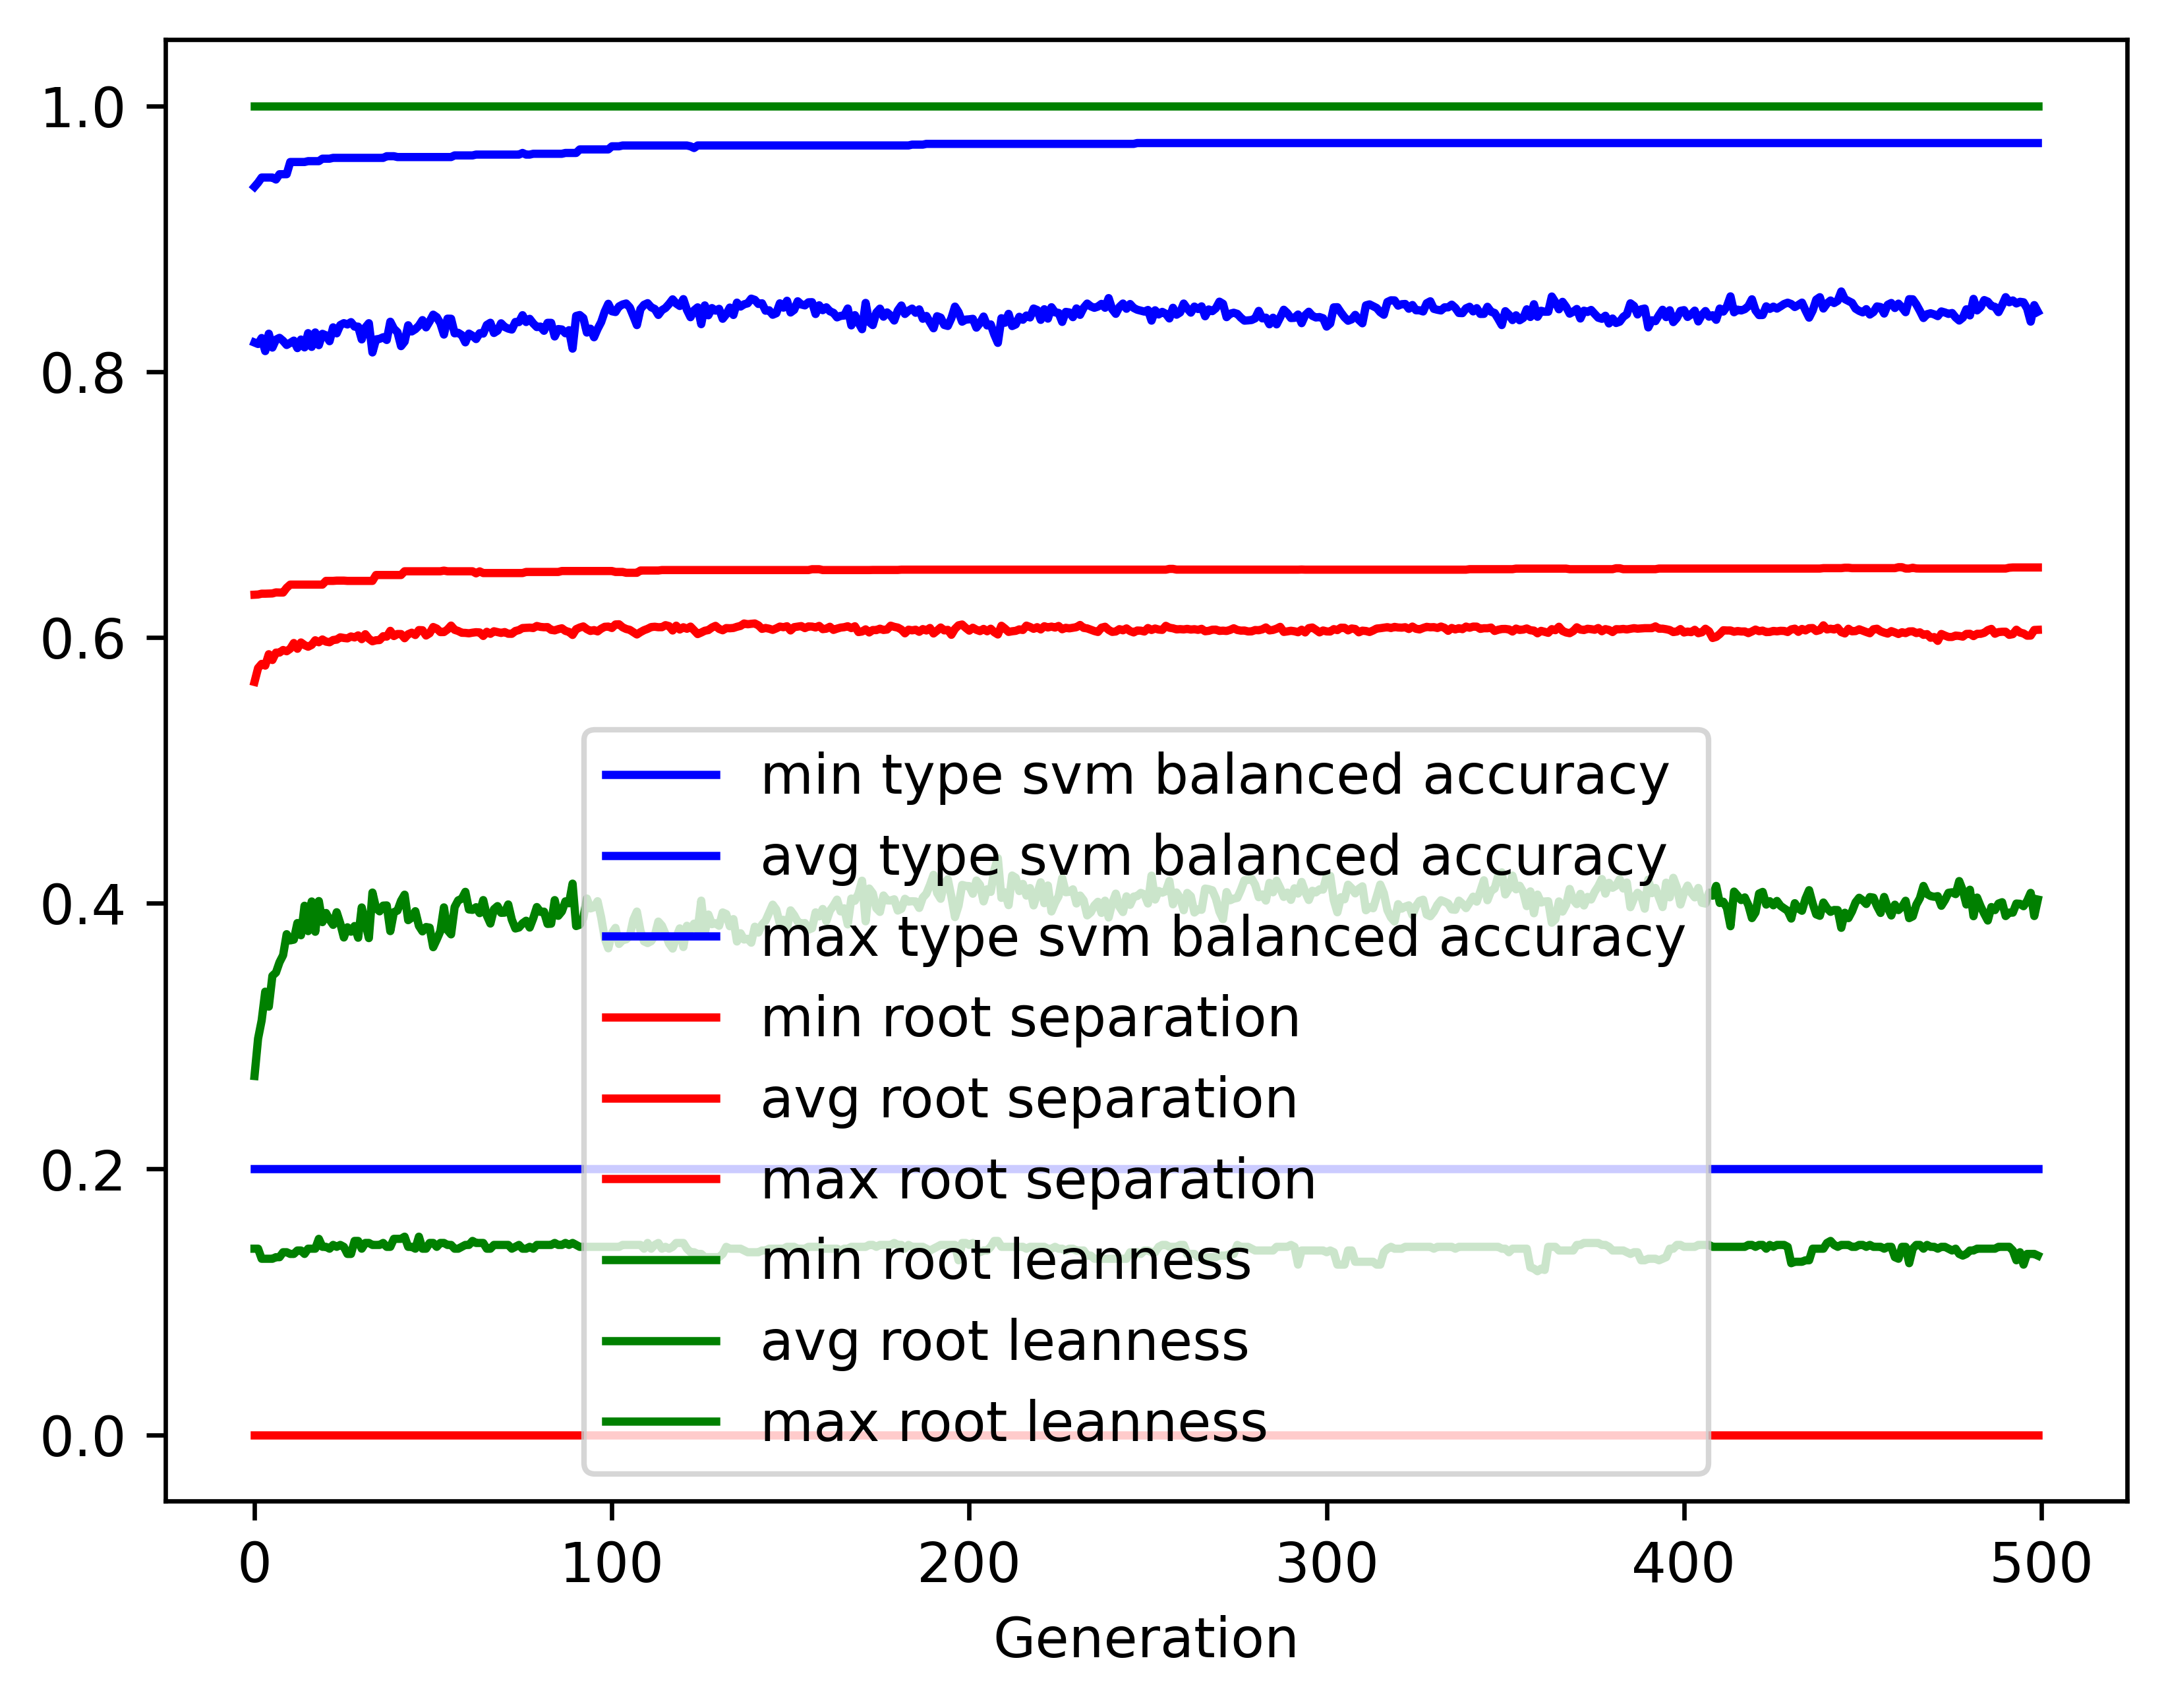

Data behind this chart, as committed beside it:
gen, evals, gen_feats, explored, type svm balanced accuracy_min, type svm balanced accuracy_avg, type svm balanced accuracy_max, type svm balanced accuracy_std, root separation_min, root separation_avg, root separation_max, root separation_std, root leanness_min, root leanness_avg, root leanness_max, root leanness_std
0, 500, 393, 393, 0.2, 0.8219, 0.9391, 0.141, 0.0, 0.5665, 0.6321, 0.07929, 0.14, 0.27, 1.0, 0.1471
1, 673, 620, 621, 0.2, 0.8208, 0.9422, 0.1147, 0.0, 0.5769, 0.6323, 0.04756, 0.14, 0.2982, 1.0, 0.1272
2, 728, 672, 847, 0.2, 0.8253, 0.946, 0.08991, 0.0, 0.5801, 0.6329, 0.0374, 0.1325, 0.3117, 1.0, 0.1129
3, 711, 681, 1047, 0.2, 0.8154, 0.946, 0.1086, 0.0, 0.5788, 0.6329, 0.04137, 0.1325, 0.3334, 1.0, 0.1319
4, 733, 684, 1244, 0.2, 0.8285, 0.946, 0.09502, 0.0, 0.5873, 0.633, 0.03882, 0.1325, 0.3222, 1.0, 0.1271
5, 733, 679, 1419, 0.2, 0.8181, 0.946, 0.1164, 0.0, 0.583, 0.6331, 0.04296, 0.1325, 0.3453, 1.0, 0.1492
6, 735, 728, 1628, 0.2, 0.8241, 0.9445, 0.1058, 0.0, 0.5886, 0.6339, 0.03971, 0.1336, 0.3478, 1.0, 0.144
7, 737, 731, 1810, 0.2, 0.8254, 0.9485, 0.1061, 0.0, 0.5886, 0.6338, 0.03984, 0.1336, 0.3556, 1.0, 0.1405
8, 743, 744, 1981, 0.2, 0.8231, 0.9485, 0.1001, 0.0, 0.5905, 0.6338, 0.03983, 0.1374, 0.3609, 1.0, 0.1395
9, 724, 706, 2133, 0.2, 0.82, 0.9485, 0.1009, 0.0, 0.5896, 0.6373, 0.03942, 0.1374, 0.3767, 1.0, 0.1435
10, 734, 725, 2293, 0.2, 0.8216, 0.9577, 0.1063, 0.0, 0.5915, 0.6397, 0.03896, 0.1361, 0.372, 1.0, 0.1438
11, 728, 718, 2428, 0.2, 0.8233, 0.9577, 0.09779, 0.0, 0.5958, 0.6397, 0.03756, 0.1361, 0.3726, 1.0, 0.1379
12, 714, 734, 2555, 0.2, 0.8177, 0.9577, 0.1065, 0.0, 0.5915, 0.6397, 0.03889, 0.1387, 0.3851, 1.0, 0.1479
13, 718, 746, 2698, 0.2, 0.8241, 0.9577, 0.1014, 0.0, 0.5962, 0.6397, 0.03951, 0.1387, 0.3759, 1.0, 0.1456
14, 705, 732, 2821, 0.2, 0.8182, 0.9577, 0.09981, 0.0, 0.5942, 0.6397, 0.03834, 0.1361, 0.3981, 1.0, 0.1424
15, 716, 716, 2951, 0.2, 0.829, 0.9584, 0.1023, 0.0, 0.593, 0.6397, 0.03903, 0.14, 0.379, 1.0, 0.1489
16, 708, 744, 3093, 0.2, 0.8186, 0.9584, 0.101, 0.0, 0.5944, 0.6397, 0.03904, 0.14, 0.4013, 1.0, 0.1449
17, 726, 738, 3206, 0.2, 0.8295, 0.9584, 0.09739, 0.0, 0.5978, 0.6397, 0.03782, 0.14, 0.3785, 1.0, 0.1456
18, 694, 729, 3299, 0.2, 0.8199, 0.9584, 0.1001, 0.0, 0.5963, 0.6397, 0.03869, 0.1474, 0.4016, 1.0, 0.1443
19, 711, 751, 3418, 0.2, 0.8284, 0.9602, 0.09769, 0.0, 0.5984, 0.6397, 0.03808, 0.1414, 0.3857, 1.0, 0.1417
20, 699, 759, 3511, 0.2, 0.8273, 0.9602, 0.097, 0.0, 0.5968, 0.6425, 0.03804, 0.1414, 0.3926, 1.0, 0.1421
21, 713, 758, 3610, 0.2, 0.8229, 0.9602, 0.1094, 0.0, 0.5963, 0.6425, 0.04098, 0.14, 0.3876, 1.0, 0.156
22, 717, 775, 3702, 0.2, 0.8333, 0.9608, 0.09249, 0.0, 0.598, 0.6425, 0.03768, 0.1429, 0.3837, 1.0, 0.139
23, 702, 758, 3789, 0.2, 0.8288, 0.9608, 0.09302, 0.0, 0.5983, 0.6427, 0.0391, 0.1414, 0.3932, 1.0, 0.1385
24, 706, 801, 3872, 0.2, 0.835, 0.9608, 0.08978, 0.0, 0.6001, 0.6427, 0.03867, 0.1429, 0.3848, 1.0, 0.1363
25, 712, 766, 3966, 0.2, 0.8365, 0.9608, 0.09719, 0.0, 0.5996, 0.6427, 0.04013, 0.1414, 0.3742, 1.0, 0.1504
26, 710, 779, 4038, 0.2, 0.8355, 0.9608, 0.0921, 0.0, 0.5993, 0.6425, 0.03967, 0.1361, 0.3819, 1.0, 0.1475
27, 709, 801, 4116, 0.2, 0.8372, 0.9608, 0.09602, 0.0, 0.6007, 0.6425, 0.04037, 0.1361, 0.3786, 1.0, 0.1498
28, 707, 775, 4188, 0.2, 0.8339, 0.9608, 0.1006, 0.0, 0.6, 0.6425, 0.04113, 0.1459, 0.3828, 1.0, 0.1498
29, 705, 774, 4254, 0.2, 0.8338, 0.9608, 0.1007, 0.0, 0.6015, 0.6425, 0.041, 0.1459, 0.374, 1.0, 0.1578
30, 722, 776, 4321, 0.2, 0.8242, 0.9608, 0.1043, 0.0, 0.5987, 0.6425, 0.04148, 0.14, 0.3968, 1.0, 0.1499
31, 723, 751, 4382, 0.2, 0.8331, 0.9608, 0.0957, 0.0, 0.6024, 0.6425, 0.03987, 0.1443, 0.3856, 1.0, 0.1476
32, 713, 778, 4455, 0.2, 0.8364, 0.9608, 0.1029, 0.0, 0.5991, 0.6425, 0.0409, 0.1443, 0.3737, 1.0, 0.1573
33, 699, 775, 4506, 0.2, 0.8144, 0.9608, 0.1155, 0.0, 0.5971, 0.6425, 0.04334, 0.1429, 0.408, 1.0, 0.1599
34, 695, 763, 4565, 0.2, 0.8242, 0.9608, 0.1075, 0.0, 0.5979, 0.6469, 0.04127, 0.1429, 0.3965, 1.0, 0.1616
35, 699, 762, 4622, 0.2, 0.8246, 0.9608, 0.1117, 0.0, 0.598, 0.6469, 0.04264, 0.1429, 0.3939, 1.0, 0.16
36, 713, 777, 4669, 0.2, 0.8259, 0.9608, 0.1037, 0.0, 0.6009, 0.6469, 0.04136, 0.1443, 0.3982, 1.0, 0.1515
37, 726, 741, 4716, 0.2, 0.8238, 0.9621, 0.1079, 0.0, 0.6006, 0.6469, 0.04309, 0.1414, 0.3983, 1.0, 0.1508
38, 715, 796, 4771, 0.2, 0.8375, 0.9621, 0.09572, 0.0, 0.6049, 0.6469, 0.04013, 0.1414, 0.379, 1.0, 0.1482
39, 714, 765, 4816, 0.2, 0.8323, 0.9621, 0.1019, 0.0, 0.601, 0.6469, 0.04232, 0.1474, 0.3933, 1.0, 0.1463
40, 703, 756, 4856, 0.2, 0.8297, 0.9615, 0.1031, 0.0, 0.6026, 0.6469, 0.0418, 0.1474, 0.3944, 1.0, 0.1524
41, 719, 772, 4904, 0.2, 0.8192, 0.9615, 0.1117, 0.0, 0.6025, 0.6469, 0.04436, 0.1474, 0.4018, 1.0, 0.1596
42, 728, 771, 4941, 0.2, 0.8225, 0.9615, 0.1098, 0.0, 0.5994, 0.6498, 0.04243, 0.1491, 0.4064, 1.0, 0.1563
43, 722, 746, 4982, 0.2, 0.8349, 0.9615, 0.1004, 0.0, 0.6024, 0.6498, 0.04102, 0.1414, 0.3872, 1.0, 0.1508
44, 704, 747, 5019, 0.2, 0.8302, 0.9615, 0.1028, 0.0, 0.6035, 0.6498, 0.04081, 0.1414, 0.3891, 1.0, 0.1541
45, 695, 776, 5051, 0.2, 0.8319, 0.9615, 0.1013, 0.0, 0.6018, 0.6498, 0.04151, 0.14, 0.394, 1.0, 0.1506
46, 712, 762, 5083, 0.2, 0.8346, 0.9615, 0.09874, 0.0, 0.6055, 0.6498, 0.04127, 0.1491, 0.383, 1.0, 0.1482
47, 686, 775, 5112, 0.2, 0.8388, 0.9615, 0.09758, 0.0, 0.6054, 0.6498, 0.04186, 0.14, 0.3788, 1.0, 0.1478
48, 691, 778, 5139, 0.2, 0.8333, 0.9615, 0.1079, 0.0, 0.6014, 0.6498, 0.04234, 0.14, 0.3821, 1.0, 0.1607
49, 693, 780, 5166, 0.2, 0.8378, 0.9615, 0.1025, 0.0, 0.6031, 0.6498, 0.04026, 0.1443, 0.3816, 1.0, 0.1517
50, 708, 783, 5198, 0.2, 0.8428, 0.9615, 0.09832, 0.0, 0.6078, 0.6498, 0.03926, 0.1443, 0.3669, 1.0, 0.1511
51, 709, 784, 5226, 0.2, 0.841, 0.9615, 0.09742, 0.0, 0.6066, 0.6498, 0.03952, 0.1414, 0.3727, 1.0, 0.1497
52, 704, 766, 5258, 0.2, 0.8364, 0.9615, 0.1037, 0.0, 0.604, 0.6498, 0.04133, 0.1443, 0.3789, 1.0, 0.1537
53, 703, 791, 5283, 0.2, 0.8279, 0.9615, 0.1045, 0.0, 0.604, 0.6502, 0.04159, 0.1443, 0.3968, 1.0, 0.1557
54, 703, 790, 5306, 0.2, 0.8398, 0.9615, 0.09453, 0.0, 0.6059, 0.6498, 0.04026, 0.1429, 0.3798, 1.0, 0.1478
55, 707, 783, 5331, 0.2, 0.8398, 0.9615, 0.09407, 0.0, 0.6089, 0.6498, 0.03956, 0.1429, 0.3765, 1.0, 0.1457
56, 691, 773, 5355, 0.2, 0.8288, 0.9627, 0.105, 0.0, 0.6057, 0.6498, 0.04147, 0.14, 0.3971, 1.0, 0.1536
57, 727, 786, 5375, 0.2, 0.8292, 0.9627, 0.09729, 0.0, 0.6048, 0.6498, 0.0398, 0.14, 0.4022, 1.0, 0.1474
58, 704, 767, 5396, 0.2, 0.8275, 0.9627, 0.1029, 0.0, 0.6035, 0.6498, 0.04089, 0.1414, 0.4033, 1.0, 0.1513
59, 694, 777, 5417, 0.2, 0.822, 0.9627, 0.1087, 0.0, 0.6034, 0.6498, 0.04167, 0.1429, 0.4086, 1.0, 0.1525
... 440 more rows
